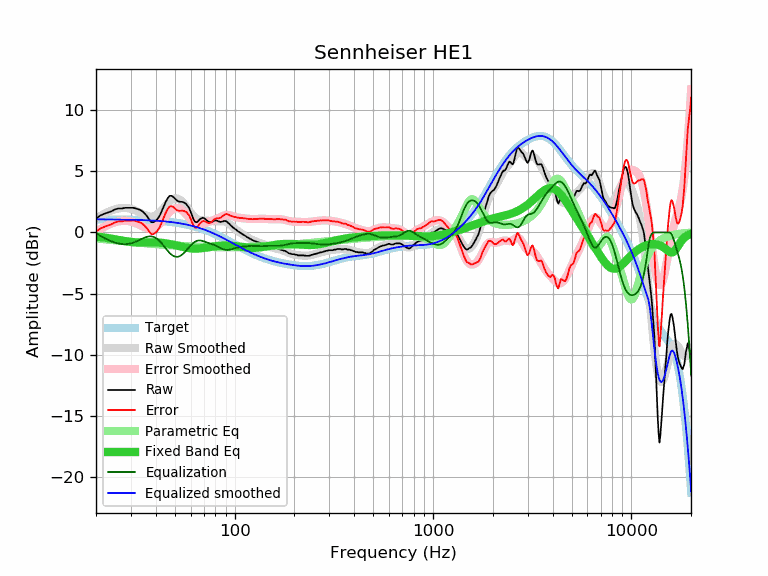

The data file committed next to this chart (first rows):
frequency, raw, error, smoothed, error_smoothed, equalization, parametric_eq, equalized_raw, equalized_smoothed, target
20, 1.14, 0.07, 1.13, 0.06, -0.06, -0.32, 1.08, 1.07, 1.07
21, 1.38, 0.31, 1.34, 0.27, -0.27, -0.36, 1.11, 1.07, 1.07
22, 1.52, 0.45, 1.52, 0.45, -0.45, -0.41, 1.07, 1.07, 1.07
23, 1.63, 0.57, 1.67, 0.61, -0.61, -0.46, 1.02, 1.06, 1.06
24, 1.74, 0.68, 1.80, 0.74, -0.74, -0.51, 1.00, 1.06, 1.06
25, 1.89, 0.83, 1.89, 0.84, -0.84, -0.56, 1.05, 1.06, 1.06
26, 1.96, 0.90, 1.96, 0.91, -0.91, -0.62, 1.05, 1.06, 1.06
27, 1.96, 0.91, 2.00, 0.95, -0.95, -0.67, 1.01, 1.05, 1.05
28, 2.01, 0.96, 2.00, 0.96, -0.96, -0.71, 1.05, 1.05, 1.05
29, 2.01, 0.97, 1.98, 0.94, -0.94, -0.75, 1.07, 1.04, 1.04
30, 2.01, 0.97, 1.93, 0.89, -0.89, -0.78, 1.12, 1.04, 1.04
31, 2.01, 0.98, 1.85, 0.82, -0.82, -0.80, 1.19, 1.03, 1.03
32, 1.94, 0.91, 1.75, 0.73, -0.73, -0.81, 1.21, 1.03, 1.03
33, 1.87, 0.85, 1.65, 0.63, -0.63, -0.82, 1.24, 1.02, 1.02
34, 1.77, 0.76, 1.54, 0.53, -0.53, -0.82, 1.24, 1.01, 1.01
35, 1.59, 0.58, 1.44, 0.43, -0.43, -0.82, 1.16, 1.01, 1.01
36, 1.37, 0.37, 1.36, 0.36, -0.36, -0.81, 1.01, 1.00, 1.00
37, 1.09, 0.10, 1.31, 0.32, -0.32, -0.81, 0.77, 0.99, 0.99
38, 0.84, -0.14, 1.30, 0.32, -0.32, -0.81, 0.52, 0.98, 0.98
39, 0.83, -0.14, 1.33, 0.36, -0.36, -0.81, 0.47, 0.97, 0.97
40, 0.96, 0.00, 1.40, 0.44, -0.44, -0.82, 0.52, 0.96, 0.96
41, 1.13, 0.18, 1.52, 0.57, -0.57, -0.82, 0.56, 0.95, 0.95
42, 1.41, 0.47, 1.66, 0.73, -0.73, -0.83, 0.68, 0.94, 0.94
43, 1.78, 0.86, 1.84, 0.91, -0.91, -0.85, 0.87, 0.92, 0.92
44, 2.16, 1.25, 2.02, 1.11, -1.11, -0.87, 1.05, 0.91, 0.91
45, 2.52, 1.63, 2.21, 1.32, -1.32, -0.89, 1.20, 0.89, 0.89
46, 2.81, 1.93, 2.38, 1.51, -1.51, -0.91, 1.30, 0.88, 0.88
47, 2.99, 2.13, 2.54, 1.67, -1.67, -0.94, 1.32, 0.86, 0.86
48, 2.99, 2.14, 2.66, 1.81, -1.81, -0.97, 1.18, 0.85, 0.85
49, 2.91, 2.08, 2.74, 1.91, -1.91, -1.00, 1.00, 0.83, 0.83
50, 2.76, 1.95, 2.78, 1.97, -1.97, -1.03, 0.79, 0.81, 0.81
51, 2.63, 1.84, 2.78, 1.99, -1.99, -1.06, 0.64, 0.79, 0.79
52, 2.54, 1.77, 2.74, 1.97, -1.97, -1.09, 0.57, 0.77, 0.77
53, 2.51, 1.76, 2.67, 1.92, -1.92, -1.12, 0.59, 0.75, 0.75
54, 2.50, 1.78, 2.56, 1.84, -1.84, -1.16, 0.66, 0.72, 0.72
55, 2.47, 1.77, 2.43, 1.73, -1.73, -1.19, 0.74, 0.70, 0.70
56, 2.41, 1.73, 2.29, 1.61, -1.61, -1.21, 0.80, 0.68, 0.68
57, 2.32, 1.67, 2.12, 1.47, -1.47, -1.24, 0.85, 0.65, 0.65
58, 2.16, 1.54, 1.96, 1.33, -1.33, -1.26, 0.83, 0.62, 0.62
59, 1.99, 1.39, 1.79, 1.19, -1.19, -1.28, 0.80, 0.60, 0.60
60, 1.68, 1.11, 1.63, 1.06, -1.06, -1.29, 0.62, 0.57, 0.57
61, 1.35, 0.81, 1.49, 0.95, -0.95, -1.30, 0.40, 0.54, 0.54
62, 1.08, 0.57, 1.36, 0.85, -0.85, -1.31, 0.23, 0.51, 0.51
63, 0.89, 0.41, 1.25, 0.76, -0.76, -1.32, 0.13, 0.48, 0.48
64, 0.83, 0.38, 1.16, 0.71, -0.71, -1.32, 0.12, 0.45, 0.45
65, 0.87, 0.45, 1.09, 0.67, -0.67, -1.31, 0.20, 0.42, 0.42
66, 0.98, 0.60, 1.04, 0.65, -0.65, -1.31, 0.33, 0.38, 0.38
67, 1.10, 0.75, 1.01, 0.66, -0.66, -1.30, 0.44, 0.35, 0.35
68, 1.16, 0.84, 0.99, 0.67, -0.67, -1.29, 0.49, 0.32, 0.32
69, 1.21, 0.93, 0.98, 0.70, -0.70, -1.27, 0.51, 0.28, 0.28
70, 1.17, 0.93, 0.97, 0.73, -0.73, -1.26, 0.44, 0.24, 0.24
71, 1.10, 0.89, 0.97, 0.76, -0.76, -1.25, 0.34, 0.21, 0.21
72, 1.02, 0.85, 0.97, 0.80, -0.80, -1.23, 0.22, 0.17, 0.17
73, 0.93, 0.80, 0.96, 0.83, -0.83, -1.22, 0.10, 0.13, 0.13
74, 0.87, 0.78, 0.96, 0.86, -0.86, -1.20, 0.01, 0.09, 0.09
75, 0.84, 0.78, 0.95, 0.89, -0.89, -1.18, -0.05, 0.06, 0.06
76, 0.84, 0.82, 0.94, 0.92, -0.92, -1.17, -0.08, 0.02, 0.02
77, 0.87, 0.89, 0.93, 0.95, -0.95, -1.15, -0.08, -0.02, -0.02
78, 0.91, 0.97, 0.92, 0.99, -0.99, -1.14, -0.08, -0.06, -0.06
79, 0.96, 1.06, 0.92, 1.02, -1.02, -1.13, -0.06, -0.10, -0.10
... 553 more rows
